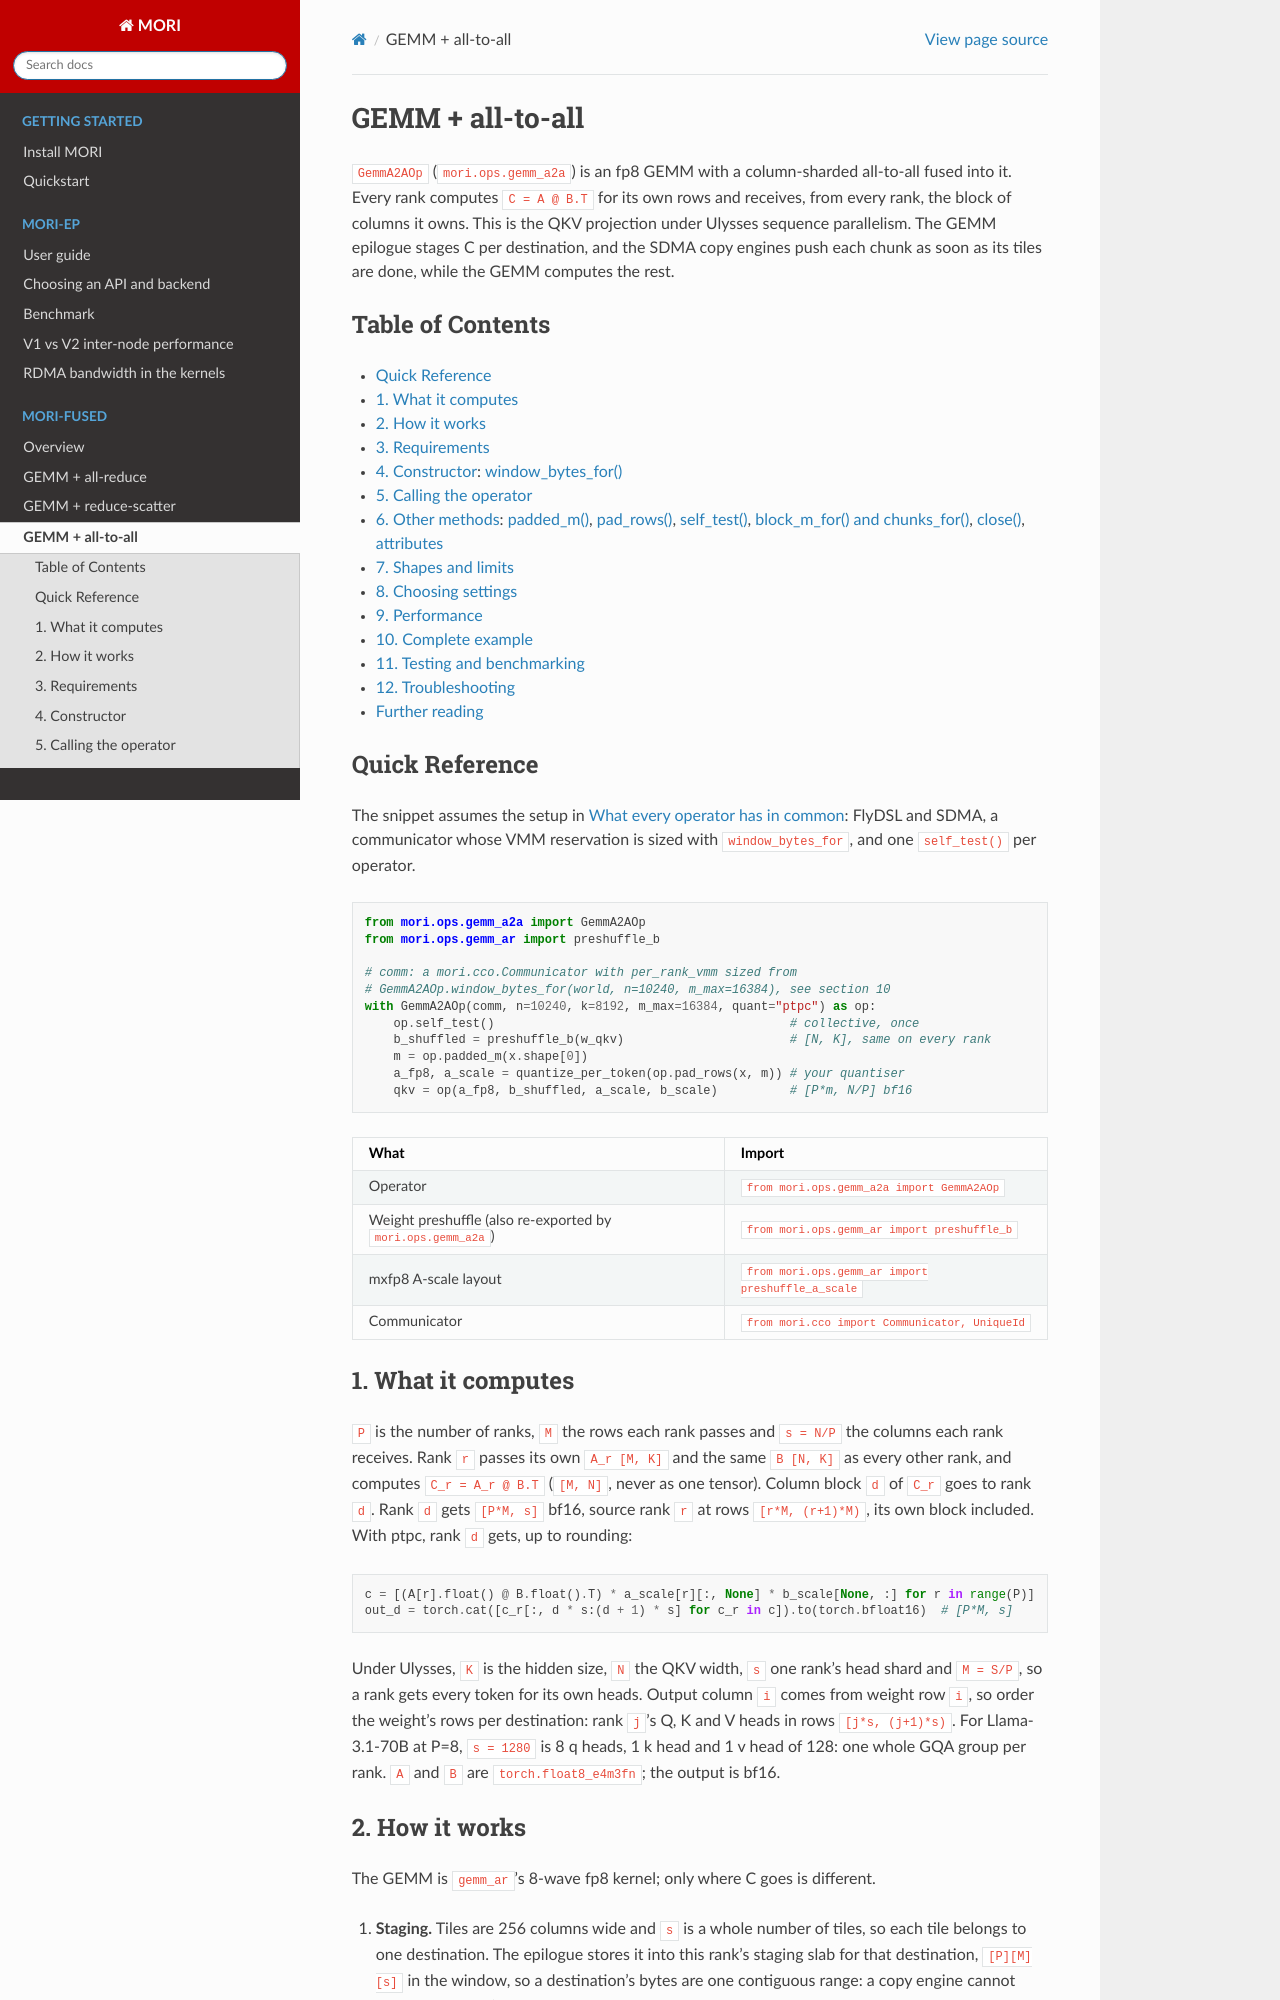

repository: ROCm/mori · page: fused-gemm-a2a.html · generator: sphinx

# GEMM + all-to-all

`GemmA2AOp` (`mori.ops.gemm_a2a`) is an fp8 GEMM with a column-sharded
all-to-all fused into it. Every rank computes `C = A @ B.T` for its own rows
and receives, from every rank, the block of columns it owns. This is the QKV
projection under Ulysses sequence parallelism. The GEMM epilogue stages C per
destination, and the SDMA copy engines push each chunk as soon as its tiles are
done, while the GEMM computes the rest.

## Table of Contents

- [Quick Reference](#quick-reference)
- [1. What it computes](#1-what-it-computes)
- [2. How it works](#2-how-it-works)
- [3. Requirements](#3-requirements)
- [4. Constructor](#4-constructor): [window_bytes_for()](#window_bytes_for)
- [5. Calling the operator](#5-calling-the-operator)
- [6. Other methods](#6-other-methods): [padded_m()](#padded_m),
  [pad_rows()](#pad_rows), [self_test()](#self_test),
  [block_m_for() and chunks_for()](#block_m_for-and-chunks_for),
  [close()](#close-and-the-context-manager), [attributes](#attributes)
- [7. Shapes and limits](#7-shapes-and-limits)
- [8. Choosing settings](#8-choosing-settings)
- [9. Performance](#9-performance)
- [10. Complete example](#10-complete-example)
- [11. Testing and benchmarking](#11-testing-and-benchmarking)
- [12. Troubleshooting](#12-troubleshooting)
- [Further reading](#further-reading)

## Quick Reference

The snippet assumes the setup in
[What every operator has in common](MORI-CCO-FUSED-OPS-GUIDE.md#what-every-operator-has-in-common):
FlyDSL and SDMA, a communicator whose VMM reservation is sized with
`window_bytes_for`, and one `self_test()` per operator.

```python
from mori.ops.gemm_a2a import GemmA2AOp
from mori.ops.gemm_ar import preshuffle_b

# comm: a mori.cco.Communicator with per_rank_vmm sized from
# GemmA2AOp.window_bytes_for(world, n=10240, m_max=16384), see section 10
with GemmA2AOp(comm, n=10240, k=8192, m_max=16384, quant="ptpc") as op:
    op.self_test()                                         # collective, once
    b_shuffled = preshuffle_b(w_qkv)                       # [N, K], same on every rank
    m = op.padded_m(x.shape[0])
    a_fp8, a_scale = quantize_per_token(op.pad_rows(x, m)) # your quantiser
    qkv = op(a_fp8, b_shuffled, a_scale, b_scale)          # [P*m, N/P] bf16
```

| What | Import |
|---|---|
| Operator | `from mori.ops.gemm_a2a import GemmA2AOp` |
| Weight preshuffle (also re-exported by `mori.ops.gemm_a2a`) | `from mori.ops.gemm_ar import preshuffle_b` |
| mxfp8 A-scale layout | `from mori.ops.gemm_ar import preshuffle_a_scale` |
| Communicator | `from mori.cco import Communicator, UniqueId` |

## 1. What it computes

`P` is the number of ranks, `M` the rows each rank passes and `s = N/P` the
columns each rank receives. Rank `r` passes its own `A_r [M, K]` and the same
`B [N, K]` as every other rank, and computes `C_r = A_r @ B.T` (`[M, N]`, never
as one tensor). Column block `d` of `C_r` goes to rank `d`. Rank `d` gets
`[P*M, s]` bf16, source rank `r` at rows `[r*M, (r+1)*M)`, its own block
included. With ptpc, rank `d` gets, up to rounding:

```python
c = [(A[r].float() @ B.float().T) * a_scale[r][:, None] * b_scale[None, :] for r in range(P)]
out_d = torch.cat([c_r[:, d * s:(d + 1) * s] for c_r in c]).to(torch.bfloat16)  # [P*M, s]
```

Under Ulysses, `K` is the hidden size, `N` the QKV width, `s` one rank's head
shard and `M = S/P`, so a rank gets every token for its own heads. Output
column `i` comes from weight row `i`, so order the weight's rows per
destination: rank `j`'s Q, K and V heads in rows `[j*s, (j+1)*s)`. For
Llama-3.1-70B at P=8, `s = 1280` is 8 q heads, 1 k head and 1 v head of 128:
one whole GQA group per rank. `A` and `B` are `torch.float8_e4m3fn`; the output
is bf16.
